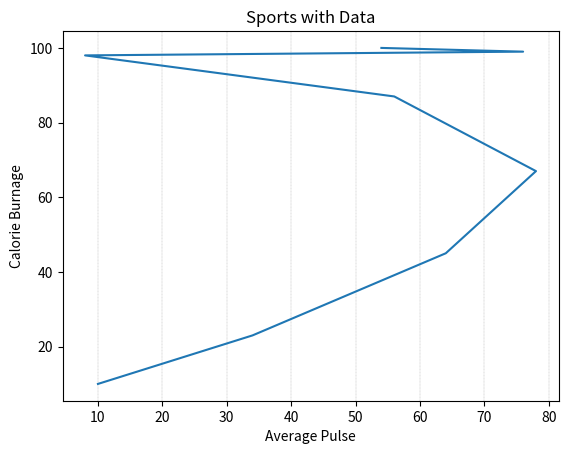

Reproduce this figure in Python.
#Grid for gridlines
import numpy as np
import matplotlib.pyplot as plt
x=np.array([10,34,64,78,56,8,76,54])
y=np.array([10,23,45,67,87,98,99,100])
plt.title("Sports with Data", loc = 'center')
plt.xlabel("Average Pulse")
plt.ylabel("Calorie Burnage")
plt.plot(x,y)
plt.grid(axis='x',color='grey',linestyle='--',linewidth='0.2')
plt.show()